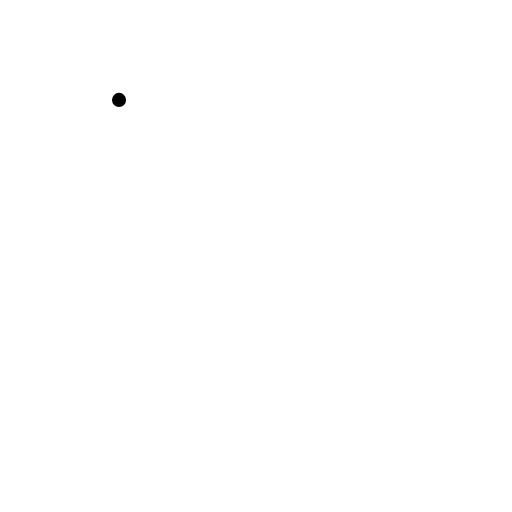
t = 0.00 s
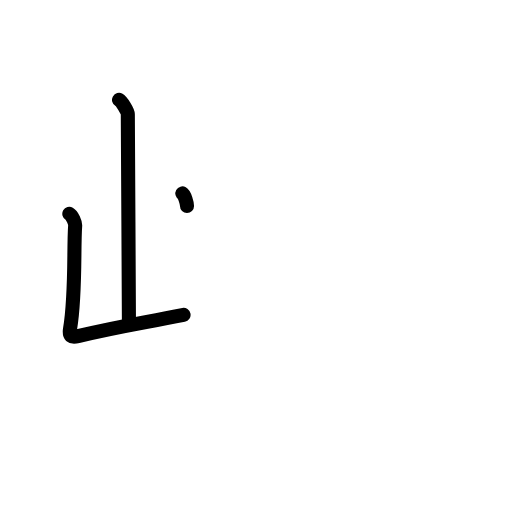
t = 2.40 s
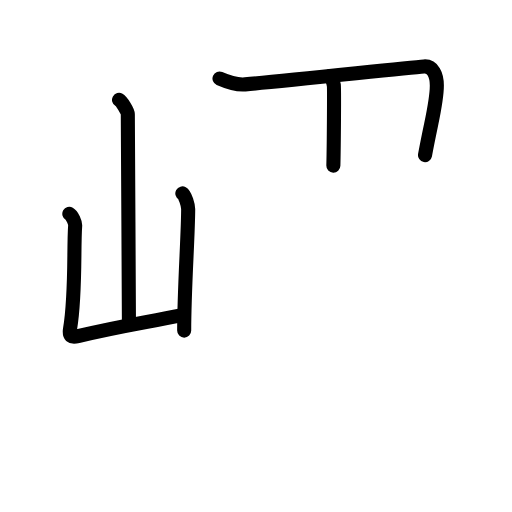
t = 4.80 s
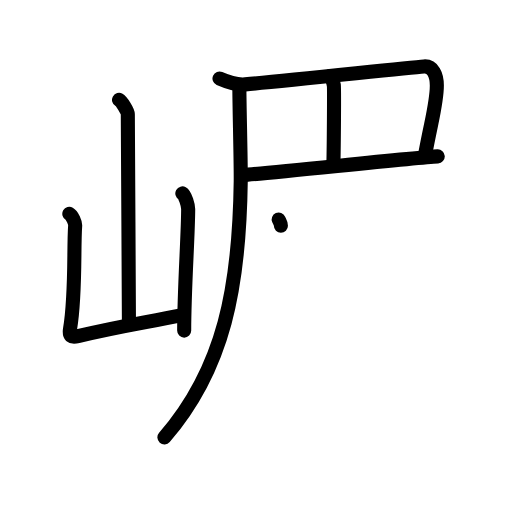
t = 7.20 s
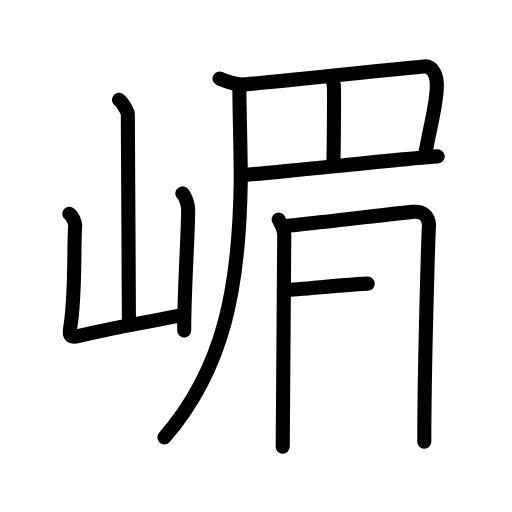
t = 9.60 s
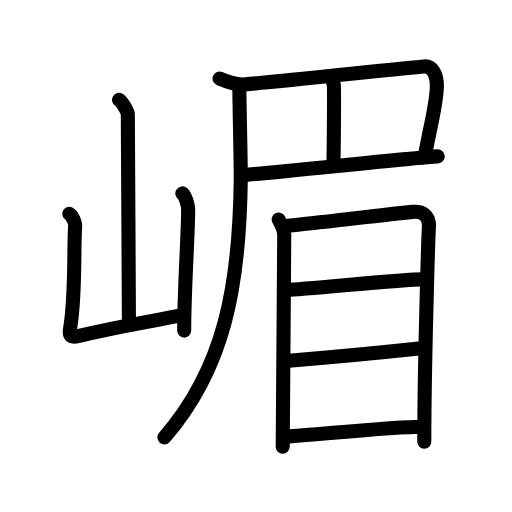
t = 12.00 s

The animated SVG that drew these frames (rendered in a browser with its animation timeline set to each time). Animation: 36 SMIL elements (animate=36); one cycle of 12.00 s.

<?xml version="1.0" encoding="UTF-8"?>
<!--
AniKanjiVG is licensed by CC-BY-SA Paul C. Sommerhoff (https://bitbucket.org/sommerhoff/anikanjivg).
AniKanjiVG uses KanjiVG which is licensed by CC-BY-SA Ulrich Apel (http://kanjivg.tagaini.net).
See also http://creativecommons.org/licenses/by-sa/3.0/
-->
<svg xmlns:kvg='http://kanjivg.tagaini.net' xmlns='http://www.w3.org/2000/svg' width='109' height='109' viewBox='0 0 109 109' style='fill:none;stroke:#000000;stroke-width:3;stroke-linecap:round;stroke-linejoin:round;' id="kvg:kanji_05d4b"><g id="kvg:05d4b" kvg:element="嵋"><g id="kvg:05d4b-g1" kvg:element="山" kvg:position="left" kvg:radical="general"><path id="kvg:05d4b-s1" kvg:type="㇑a" d="M25.34,21.27c0.56,0.32,1.87,2.38,1.87,3.02c0,6.67,0.24,36.3,0.24,44.85"><animate attributeName="d" begin="0.0s" dur="0.5s" from="M25.34,21.27C25.34,21.27,25.34,21.27,25.34,21.27" to="M25.34,21.27c0.56,0.32,1.87,2.38,1.87,3.02" />
<animate attributeName="d" begin="0.5s" dur="0.5s" from="M25.34,21.27c0.56,0.32,1.87,2.38,1.87,3.02c0,0,0,0,0,0,0" to="M25.34,21.27c0.56,0.32,1.87,2.38,1.87,3.02c0,6.67,0.24,36.3,0.24,44.85" />
</path>
<path id="kvg:05d4b-s2" kvg:type="㇄a" d="M14.76,45.52c0.62,0.35,1.29,1.83,1.24,2.54c-0.35,4.88,0.15,14.56-1.08,21.89c-0.27,1.59,0.18,1.96,1.69,1.6c8.59-2.04,12.03-2.48,22.47-4.51"><animate attributeName="d" begin="1.0s" dur="0.25s" from="M14.76,45.52C14.76,45.52,14.76,45.52,14.76,45.52" to="M14.76,45.52c0.62,0.35,1.29,1.83,1.24,2.54" />
<animate attributeName="d" begin="1.25s" dur="0.25s" from="M14.76,45.52c0.62,0.35,1.29,1.83,1.24,2.54c0,0,0,0,0,0,0" to="M14.76,45.52c0.62,0.35,1.29,1.83,1.24,2.54c-0.35,4.88,0.15,14.56-1.08,21.89" />
<animate attributeName="d" begin="1.5s" dur="0.25s" from="M14.76,45.52c0.62,0.35,1.29,1.83,1.24,2.54c-0.35,4.88,0.15,14.56-1.08,21.89c0,0,0,0,0,0,0" to="M14.76,45.52c0.62,0.35,1.29,1.83,1.24,2.54c-0.35,4.88,0.15,14.56-1.08,21.89c-0.27,1.59,0.18,1.96,1.69,1.6" />
<animate attributeName="d" begin="1.75s" dur="0.25s" from="M14.76,45.52c0.62,0.35,1.29,1.83,1.24,2.54c-0.35,4.88,0.15,14.56-1.08,21.89c-0.27,1.59,0.18,1.96,1.69,1.6c0,0,0,0,0,0,0" to="M14.76,45.52c0.62,0.35,1.29,1.83,1.24,2.54c-0.35,4.88,0.15,14.56-1.08,21.89c-0.27,1.59,0.18,1.96,1.69,1.6c8.59-2.04,12.03-2.48,22.47-4.51" />
<animate attributeName="d" begin="0s" dur="1.0s" from="M-100,-100" to="M-100,-100" />
</path>
<path id="kvg:05d4b-s3" kvg:type="㇑" d="M38.82,41.18c0.62,0.35,1.24,2.61,1.24,3.32c0,5.48-0.85,17.01-0.85,25.88"><animate attributeName="d" begin="2.0s" dur="0.5s" from="M38.82,41.18C38.82,41.18,38.82,41.18,38.82,41.18" to="M38.82,41.18c0.62,0.35,1.24,2.61,1.24,3.32" />
<animate attributeName="d" begin="2.5s" dur="0.5s" from="M38.82,41.18c0.62,0.35,1.24,2.61,1.24,3.32c0,0,0,0,0,0,0" to="M38.82,41.18c0.62,0.35,1.24,2.61,1.24,3.32c0,5.48-0.85,17.01-0.85,25.88" />
<animate attributeName="d" begin="0s" dur="2.0s" from="M-100,-100" to="M-100,-100" />
</path>
</g>
<g id="kvg:05d4b-g2" kvg:element="眉" kvg:position="right"><path id="kvg:05d4b-s4" kvg:type="㇕" d="M46.73,16.71c1.68,0.74,3.68,1.4,5.46,1.25c9.62-0.83,34.2-3.52,38.06-3.81C92.16,14,93,15.98,93,18.2c0,3.74-1.05,6.91-2.52,14.82"><animate attributeName="d" begin="3.0s" dur="0.25s" from="M46.73,16.71C46.73,16.71,46.73,16.71,46.73,16.71" to="M46.73,16.71c1.68,0.74,3.68,1.4,5.46,1.25" />
<animate attributeName="d" begin="3.25s" dur="0.25s" from="M46.73,16.71c1.68,0.74,3.68,1.4,5.46,1.25c0,0,0,0,0,0,0" to="M46.73,16.71c1.68,0.74,3.68,1.4,5.46,1.25c9.62-0.83,34.2-3.52,38.06-3.81" />
<animate attributeName="d" begin="3.5s" dur="0.25s" from="M46.73,16.71c1.68,0.74,3.68,1.4,5.46,1.25c9.62-0.83,34.2-3.52,38.06-3.81c0,0,0,0,0,0,0" to="M46.73,16.71c1.68,0.74,3.68,1.4,5.46,1.25c9.62-0.83,34.2-3.52,38.06-3.81C92.16,14,93,15.98,93,18.2" />
<animate attributeName="d" begin="3.75s" dur="0.25s" from="M46.73,16.71c1.68,0.74,3.68,1.4,5.46,1.25c9.62-0.83,34.2-3.52,38.06-3.81C92.16,14,93,15.98,93,18.2c0,0,0,0,0,0,0" to="M46.73,16.71c1.68,0.74,3.68,1.4,5.46,1.25c9.62-0.83,34.2-3.52,38.06-3.81C92.16,14,93,15.98,93,18.2c0,3.74-1.05,6.91-2.52,14.82" />
<animate attributeName="d" begin="0s" dur="3.0s" from="M-100,-100" to="M-100,-100" />
</path>
<path id="kvg:05d4b-s5" kvg:type="㇑a" d="M70.19,16.2c0.49,0.3,0.78,1.35,0.88,1.95c0.1,0.6,0,13.36-0.1,17.11"><animate attributeName="d" begin="4.0s" dur="0.5s" from="M70.19,16.2C70.19,16.2,70.19,16.2,70.19,16.2" to="M70.19,16.2c0.49,0.3,0.78,1.35,0.88,1.95" />
<animate attributeName="d" begin="4.5s" dur="0.5s" from="M70.19,16.2c0.49,0.3,0.78,1.35,0.88,1.95c0,0,0,0,0,0,0" to="M70.19,16.2c0.49,0.3,0.78,1.35,0.88,1.95c0.1,0.6,0,13.36-0.1,17.11" />
<animate attributeName="d" begin="0s" dur="4.0s" from="M-100,-100" to="M-100,-100" />
</path>
<path id="kvg:05d4b-s6" kvg:type="㇐a" d="M51.75,37.24c4.83-0.25,36.4-3.7,41.44-3.95"><animate attributeName="d" begin="5.0s" dur="1.0s" from="M51.75,37.24C51.75,37.24,51.75,37.24,51.75,37.24" to="M51.75,37.24c4.83-0.25,36.4-3.7,41.44-3.95" />
<animate attributeName="d" begin="0s" dur="5.0s" from="M-100,-100" to="M-100,-100" />
</path>
<path id="kvg:05d4b-s7" kvg:type="㇒" d="M50.96,18.45c0,4.36,0.34,16.08,0.29,20.17C50.96,60.96,47.77,78.4,35,93.11"><animate attributeName="d" begin="6.0s" dur="0.5s" from="M50.96,18.45C50.96,18.45,50.96,18.45,50.96,18.45" to="M50.96,18.45c0,4.36,0.34,16.08,0.29,20.17" />
<animate attributeName="d" begin="6.5s" dur="0.5s" from="M50.96,18.45c0,4.36,0.34,16.08,0.29,20.17c0,0,0,0,0,0,0" to="M50.96,18.45c0,4.36,0.34,16.08,0.29,20.17C50.96,60.96,47.77,78.4,35,93.11" />
<animate attributeName="d" begin="0s" dur="6.0s" from="M-100,-100" to="M-100,-100" />
</path>
<g id="kvg:05d4b-g3" kvg:element="目"><path id="kvg:05d4b-s8" kvg:type="㇑" d="M59.33,46.73c0.48,1.08,1.18,1.89,1.18,3.33c0,1.44-0.32,44.33-0.32,45.05"><animate attributeName="d" begin="7.0s" dur="0.5s" from="M59.33,46.73C59.33,46.73,59.33,46.73,59.33,46.73" to="M59.33,46.73c0.48,1.08,1.18,1.89,1.18,3.33" />
<animate attributeName="d" begin="7.5s" dur="0.5s" from="M59.33,46.73c0.48,1.08,1.18,1.89,1.18,3.33c0,0,0,0,0,0,0" to="M59.33,46.73c0.48,1.08,1.18,1.89,1.18,3.33c0,1.44-0.32,44.33-0.32,45.05" />
<animate attributeName="d" begin="0s" dur="7.0s" from="M-100,-100" to="M-100,-100" />
</path>
<path id="kvg:05d4b-s9" kvg:type="㇕a" d="M60.7,48.13c2.72-0.18,24.6-2.8,27.08-3.02c2.07-0.18,3.72,0.64,3.53,3.34c-0.12,1.71-0.99,29.76-0.98,45.61"><animate attributeName="d" begin="8.0s" dur="0.3333333333333333s" from="M60.7,48.13C60.7,48.13,60.7,48.13,60.7,48.13" to="M60.7,48.13c2.72-0.18,24.6-2.8,27.08-3.02" />
<animate attributeName="d" begin="8.333333333333334s" dur="0.3333333333333333s" from="M60.7,48.13c2.72-0.18,24.6-2.8,27.08-3.02c0,0,0,0,0,0,0" to="M60.7,48.13c2.72-0.18,24.6-2.8,27.08-3.02c2.07-0.18,3.72,0.64,3.53,3.34" />
<animate attributeName="d" begin="8.666666666666666s" dur="0.3333333333333333s" from="M60.7,48.13c2.72-0.18,24.6-2.8,27.08-3.02c2.07-0.18,3.72,0.64,3.53,3.34c0,0,0,0,0,0,0" to="M60.7,48.13c2.72-0.18,24.6-2.8,27.08-3.02c2.07-0.18,3.72,0.64,3.53,3.34c-0.12,1.71-0.99,29.76-0.98,45.61" />
<animate attributeName="d" begin="0s" dur="8.0s" from="M-100,-100" to="M-100,-100" />
</path>
<path id="kvg:05d4b-s10" kvg:type="㇐a" d="M60.76,61.76c5.37-0.25,24.86-2.29,29.23-2.29"><animate attributeName="d" begin="9.0s" dur="1.0s" from="M60.76,61.76C60.76,61.76,60.76,61.76,60.76,61.76" to="M60.76,61.76c5.37-0.25,24.86-2.29,29.23-2.29" />
<animate attributeName="d" begin="0s" dur="9.0s" from="M-100,-100" to="M-100,-100" />
</path>
<path id="kvg:05d4b-s11" kvg:type="㇐a" d="M61.49,76.8c7.22-0.6,19.66-1.75,28.19-2.66"><animate attributeName="d" begin="10.0s" dur="1.0s" from="M61.49,76.8C61.49,76.8,61.49,76.8,61.49,76.8" to="M61.49,76.8c7.22-0.6,19.66-1.75,28.19-2.66" />
<animate attributeName="d" begin="0s" dur="10.0s" from="M-100,-100" to="M-100,-100" />
</path>
<path id="kvg:05d4b-s12" kvg:type="㇐a" d="M60.76,92.95c6.2-0.32,22.14-2.11,29.15-2.11"><animate attributeName="d" begin="11.0s" dur="1.0s" from="M60.76,92.95C60.76,92.95,60.76,92.95,60.76,92.95" to="M60.76,92.95c6.2-0.32,22.14-2.11,29.15-2.11" />
<animate attributeName="d" begin="0s" dur="11.0s" from="M-100,-100" to="M-100,-100" />
</path>
</g>
</g>
</g>
</svg>
